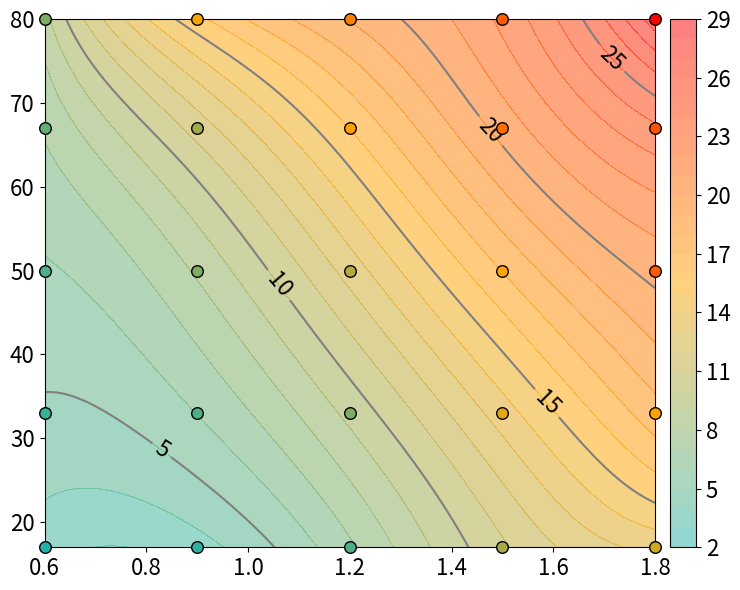

This figure's Python source:
import numpy as np
import matplotlib.pyplot as plt
from scipy.interpolate import SmoothBivariateSpline
from matplotlib.colors import LinearSegmentedColormap, Normalize

# === Define Speeds (X-axis / columns of matrix) ===
speeds = np.array([17, 33, 50, 67, 80])   # Speed settings (mm/s)

# === Define Boom Lengths (Y-axis / rows of matrix) ===
lengths = np.array([0.6, 0.9, 1.2, 1.5, 1.8])  # Boom lengths in meters

# === Input Error Matrix row by row (rows = lengths, columns = speeds) ===
error_row_length_1 = [3.3, 4.7, 5.9, 7.2, 8.7]
error_row_length_2 = [4.2, 6.1, 8.8, 10.7, 15.7]
error_row_length_3 = [6.0, 8.9, 11.9, 16.8, 19.2]
error_row_length_4 = [11.2, 14.5, 16.3, 20.7, 21.9]
error_row_length_5 = [13.4, 16.4, 21.9, 22.7, 29.1]

# Combine into full error matrix and transpose
error_matrix = np.array([
    error_row_length_1,
    error_row_length_2,
    error_row_length_3,
    error_row_length_4,
    error_row_length_5
]).T

# === Fit smooth spline surface ===
X, Y = np.meshgrid(lengths, speeds)
x_flat = X.ravel()
y_flat = Y.ravel()
z_flat = error_matrix.ravel()
spline = SmoothBivariateSpline(x_flat, y_flat, z_flat, s=1)

# === Create fine evaluation grid ===
lengths_fine = np.linspace(lengths.min(), lengths.max(), 100)
speeds_fine = np.linspace(speeds.min(), speeds.max(), 100)
L_fine, S_fine = np.meshgrid(lengths_fine, speeds_fine)
error_fine = spline.ev(L_fine.ravel(), S_fine.ravel()).reshape(100, 100)

# === Custom colormap ===
custom_cmap = LinearSegmentedColormap.from_list("custom", ["lightseagreen", "orange", "red"], N=256)
norm = Normalize(vmin=np.min(z_flat), vmax=np.max(z_flat))

# === Plot ===
plt.figure(figsize=(8, 6))

# Contours
# contourf = plt.contourf(L_fine, S_fine, error_fine, levels=20, cmap=custom_cmap, alpha=0.5)
# contour = plt.contour(L_fine, S_fine, error_fine, levels=20, colors='grey', linewidths=1)
# Contours
contourf = plt.contourf(L_fine, S_fine, error_fine, levels=30, cmap=custom_cmap, alpha=0.5)

# === Define specific contour levels and assign custom colors ===
contour_levels = [5, 10, 15, 20, 25, 30]
contour_colors = ['grey' if lvl not in [2, 3] else 'red' for lvl in contour_levels]

# Draw custom-colored contour lines
contour = plt.contour(
    L_fine, S_fine, error_fine,
    levels=contour_levels,
    colors=contour_colors,
    linewidths=1.5
)

# Add labels to the contour lines
plt.clabel(contour, fmt='%d', colors='black', fontsize=16)



# Overlay colored data points
for xi, yi, zi in zip(x_flat, y_flat, z_flat):
    plt.scatter(xi, yi, color=custom_cmap(norm(zi)), edgecolor='k', s=70, zorder=10, clip_on=False)

# Colorbar and labels
cbar = plt.colorbar(contourf, pad=0.02)
# cbar.set_label('RMSE (mm)', fontsize=20)
cbar.ax.tick_params(labelsize=16)

# plt.xlim(0.5, 2.0)     # Set desired x-axis limits (Boom Length)
# plt.ylim(10, 90)       # Set desired y-axis limits (Speed)

# plt.xlabel('Boom Length (m)', fontsize=20)
# plt.ylabel('Speed (mm/s)', fontsize=20)
# plt.title('95th Perc Error Contours (Spline Fit)', fontsize=22)
plt.xticks(fontsize=16)
plt.yticks(fontsize=16)
plt.grid(False)

plt.tight_layout()
plt.savefig("fig_error_contours_with_points.png", dpi=300)
plt.show()
